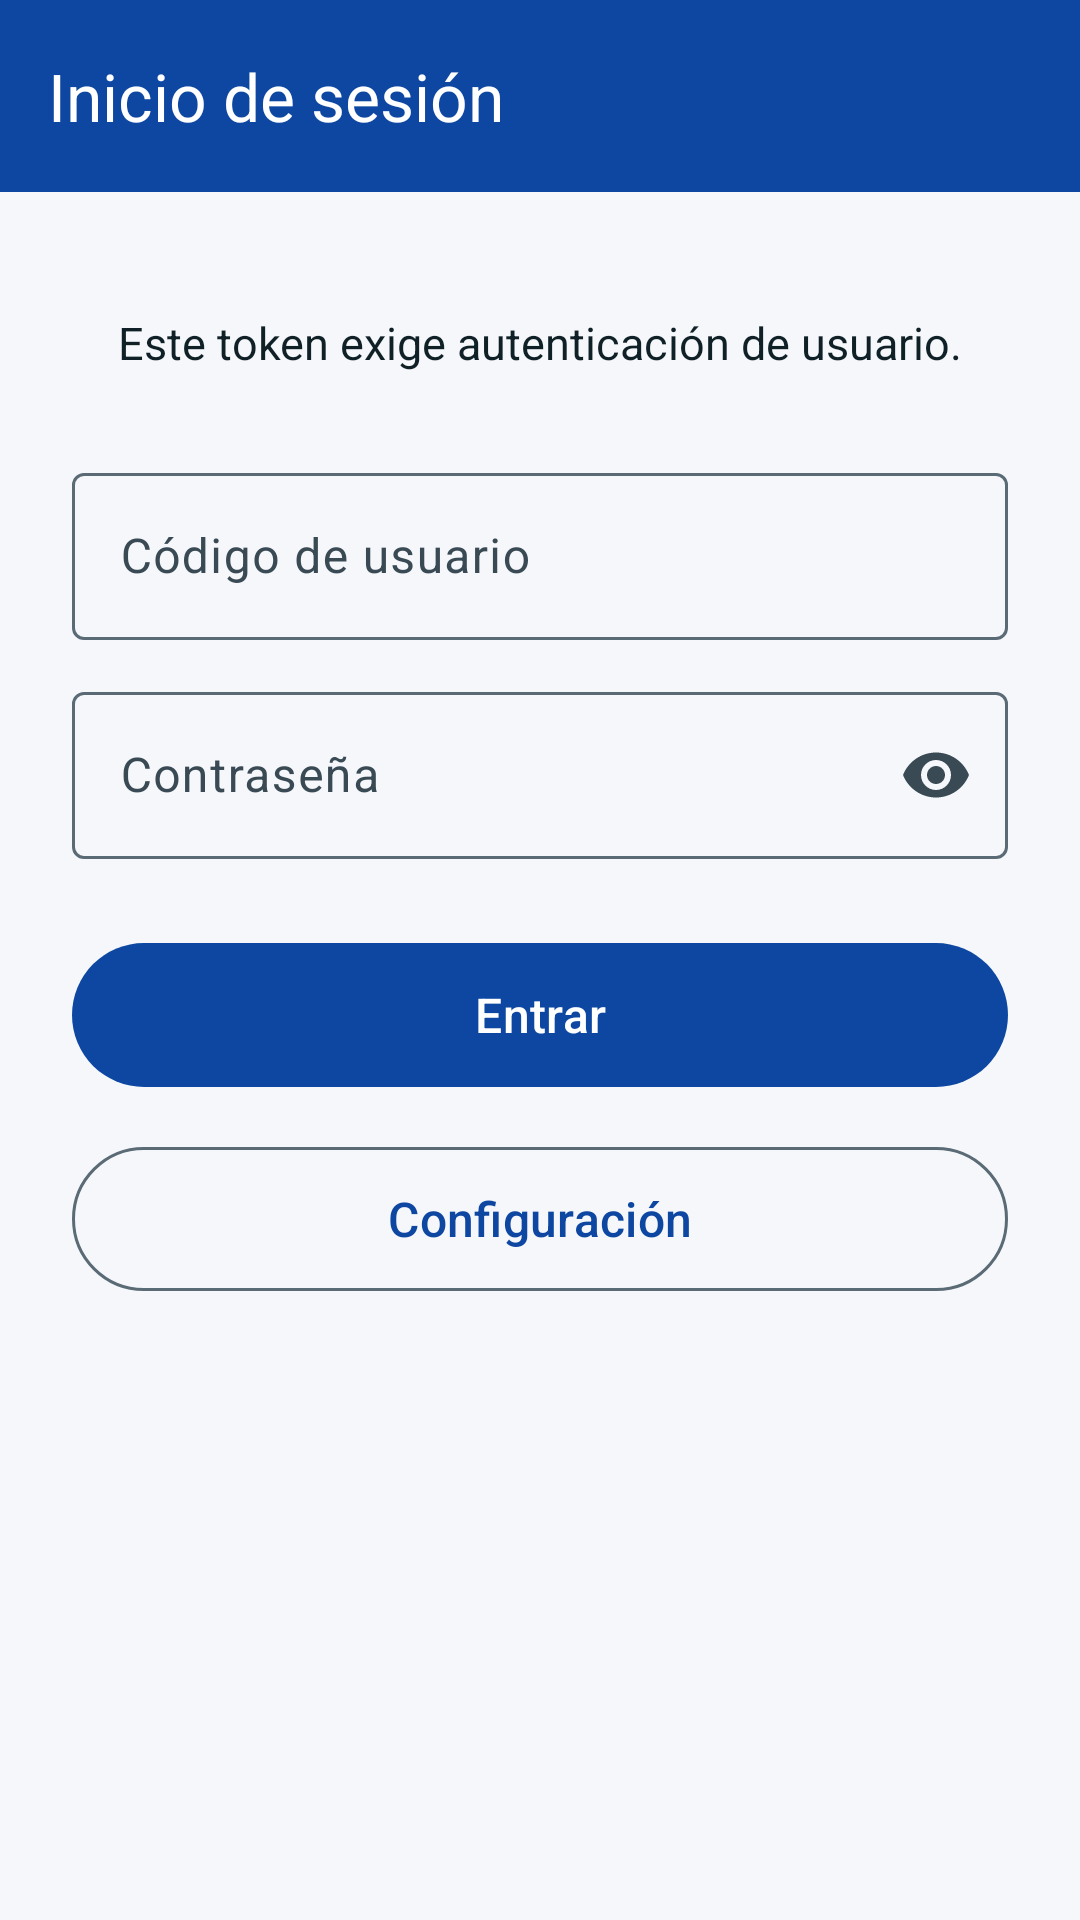

The Android layout XML behind this screen, and the referenced resources:
<!-- AndroidManifest.xml: application theme Theme.PackingTracker -->
<!-- res/layout/activity_login.xml -->
<?xml version="1.0" encoding="utf-8"?>
<LinearLayout xmlns:android="http://schemas.android.com/apk/res/android"
    xmlns:app="http://schemas.android.com/apk/res-auto"
    android:layout_width="match_parent"
    android:layout_height="match_parent"
    android:background="@color/background"
    android:orientation="vertical">

    <com.google.android.material.appbar.MaterialToolbar
        android:id="@+id/toolbar"
        android:layout_width="match_parent"
        android:layout_height="wrap_content"
        android:background="@color/primary"
        app:title="@string/login_title"
        app:titleTextColor="@color/on_primary">

        <include
            android:id="@+id/userSession"
            layout="@layout/include_user_session"
            android:layout_width="wrap_content"
            android:layout_height="wrap_content"
            android:layout_gravity="end"
            android:layout_marginEnd="12dp" />
    </com.google.android.material.appbar.MaterialToolbar>

    <ScrollView
        android:layout_width="match_parent"
        android:layout_height="0dp"
        android:layout_weight="1"
        android:fillViewport="true">

        <LinearLayout
            android:layout_width="match_parent"
            android:layout_height="wrap_content"
            android:gravity="center_horizontal"
            android:orientation="vertical"
            android:padding="24dp">

            <TextView
                android:layout_width="match_parent"
                android:layout_height="wrap_content"
                android:layout_marginTop="16dp"
                android:gravity="center"
                android:text="@string/login_subtitle"
                android:textColor="@color/on_background"
                android:textSize="15sp" />

            <com.google.android.material.textfield.TextInputLayout
                android:id="@+id/codigoLayout"
                style="@style/Widget.Material3.TextInputLayout.OutlinedBox"
                android:layout_width="match_parent"
                android:layout_height="wrap_content"
                android:layout_marginTop="28dp"
                android:hint="@string/login_codigo">

                <com.google.android.material.textfield.TextInputEditText
                    android:id="@+id/codigoInput"
                    android:layout_width="match_parent"
                    android:layout_height="wrap_content"
                    android:inputType="text"
                    android:maxLines="1" />
            </com.google.android.material.textfield.TextInputLayout>

            <com.google.android.material.textfield.TextInputLayout
                android:id="@+id/contrasenaLayout"
                style="@style/Widget.Material3.TextInputLayout.OutlinedBox"
                android:layout_width="match_parent"
                android:layout_height="wrap_content"
                android:layout_marginTop="12dp"
                android:hint="@string/login_contrasena"
                app:endIconMode="password_toggle">

                <com.google.android.material.textfield.TextInputEditText
                    android:id="@+id/contrasenaInput"
                    android:layout_width="match_parent"
                    android:layout_height="wrap_content"
                    android:inputType="textPassword"
                    android:maxLines="1" />
            </com.google.android.material.textfield.TextInputLayout>

            <com.google.android.material.button.MaterialButton
                android:id="@+id/loginButton"
                android:layout_width="match_parent"
                android:layout_height="wrap_content"
                android:layout_marginTop="24dp"
                android:minHeight="56dp"
                android:text="@string/login_submit"
                android:textSize="16sp" />

            <com.google.android.material.button.MaterialButton
                android:id="@+id/loginConfigButton"
                style="@style/Widget.Material3.Button.OutlinedButton"
                android:layout_width="match_parent"
                android:layout_height="wrap_content"
                android:layout_marginTop="12dp"
                android:minHeight="56dp"
                android:text="@string/config_open"
                android:textSize="16sp" />

            <ProgressBar
                android:id="@+id/loginProgress"
                android:layout_width="wrap_content"
                android:layout_height="wrap_content"
                android:layout_marginTop="16dp"
                android:visibility="gone" />
        </LinearLayout>
    </ScrollView>
</LinearLayout>
<!-- res/layout/include_user_session.xml (included above) -->
<?xml version="1.0" encoding="utf-8"?>
<LinearLayout xmlns:android="http://schemas.android.com/apk/res/android"
    xmlns:app="http://schemas.android.com/apk/res-auto"
    android:id="@+id/userSessionBar"
    android:layout_width="wrap_content"
    android:layout_height="wrap_content"
    android:gravity="center_vertical"
    android:orientation="horizontal"
    android:visibility="gone">

    <ImageView
        android:layout_width="18dp"
        android:layout_height="18dp"
        android:contentDescription="@string/nav_user"
        android:src="@drawable/ic_person"
        app:tint="@color/on_primary" />

    <TextView
        android:id="@+id/toolbarUserName"
        android:layout_width="wrap_content"
        android:layout_height="wrap_content"
        android:layout_marginStart="6dp"
        android:ellipsize="end"
        android:maxWidth="140dp"
        android:maxLines="1"
        android:textColor="@color/on_primary"
        android:textSize="13sp"
        android:textStyle="bold" />
</LinearLayout>
<!-- resources referenced by this layout -->
<resources>
  <color name="background">#F5F7FA</color>
  <color name="on_background">#102027</color>
  <color name="on_primary">#FFFFFF</color>
  <color name="primary">#0D47A1</color>
  <string name="config_open">Configuración</string>
  <string name="login_codigo">Código de usuario</string>
  <string name="login_contrasena">Contraseña</string>
  <string name="login_submit">Entrar</string>
  <string name="login_subtitle">Este token exige autenticación de usuario.</string>
  <string name="login_title">Inicio de sesión</string>
  <string name="nav_user">Usuario en sesión</string>
  <style name="Theme.PackingTracker" parent="Theme.Material3.DayNight.NoActionBar">
          <item name="colorPrimary">@color/primary</item>
          <item name="colorOnPrimary">@color/on_primary</item>
          <item name="colorSurface">@color/surface</item>
          <item name="colorOnSurface">@color/on_surface</item>
          <item name="colorOnSurfaceVariant">@color/on_surface_variant</item>
          <item name="colorOutline">@color/outline</item>
          <item name="android:colorBackground">@color/background</item>
          <item name="android:statusBarColor">@color/primary</item>
          <item name="android:windowBackground">@color/background</item>
          <item name="android:navigationBarColor">@color/background</item>
          <item name="android:textColorPrimary">@color/on_surface</item>
          <item name="android:textColorSecondary">@color/on_surface_variant</item>
          <item name="editTextColor">@color/on_surface</item>
          <item name="android:editTextColor">@color/on_surface</item>
          <item name="hintTextColor">@color/on_surface_variant</item>
          <item name="android:textColorHint">@color/on_surface_variant</item>
      </style>
  <color name="surface">#FFFFFF</color>
  <color name="on_surface">#102027</color>
  <color name="on_surface_variant">#3A4A54</color>
  <color name="outline">#5A6B76</color>
</resources>
